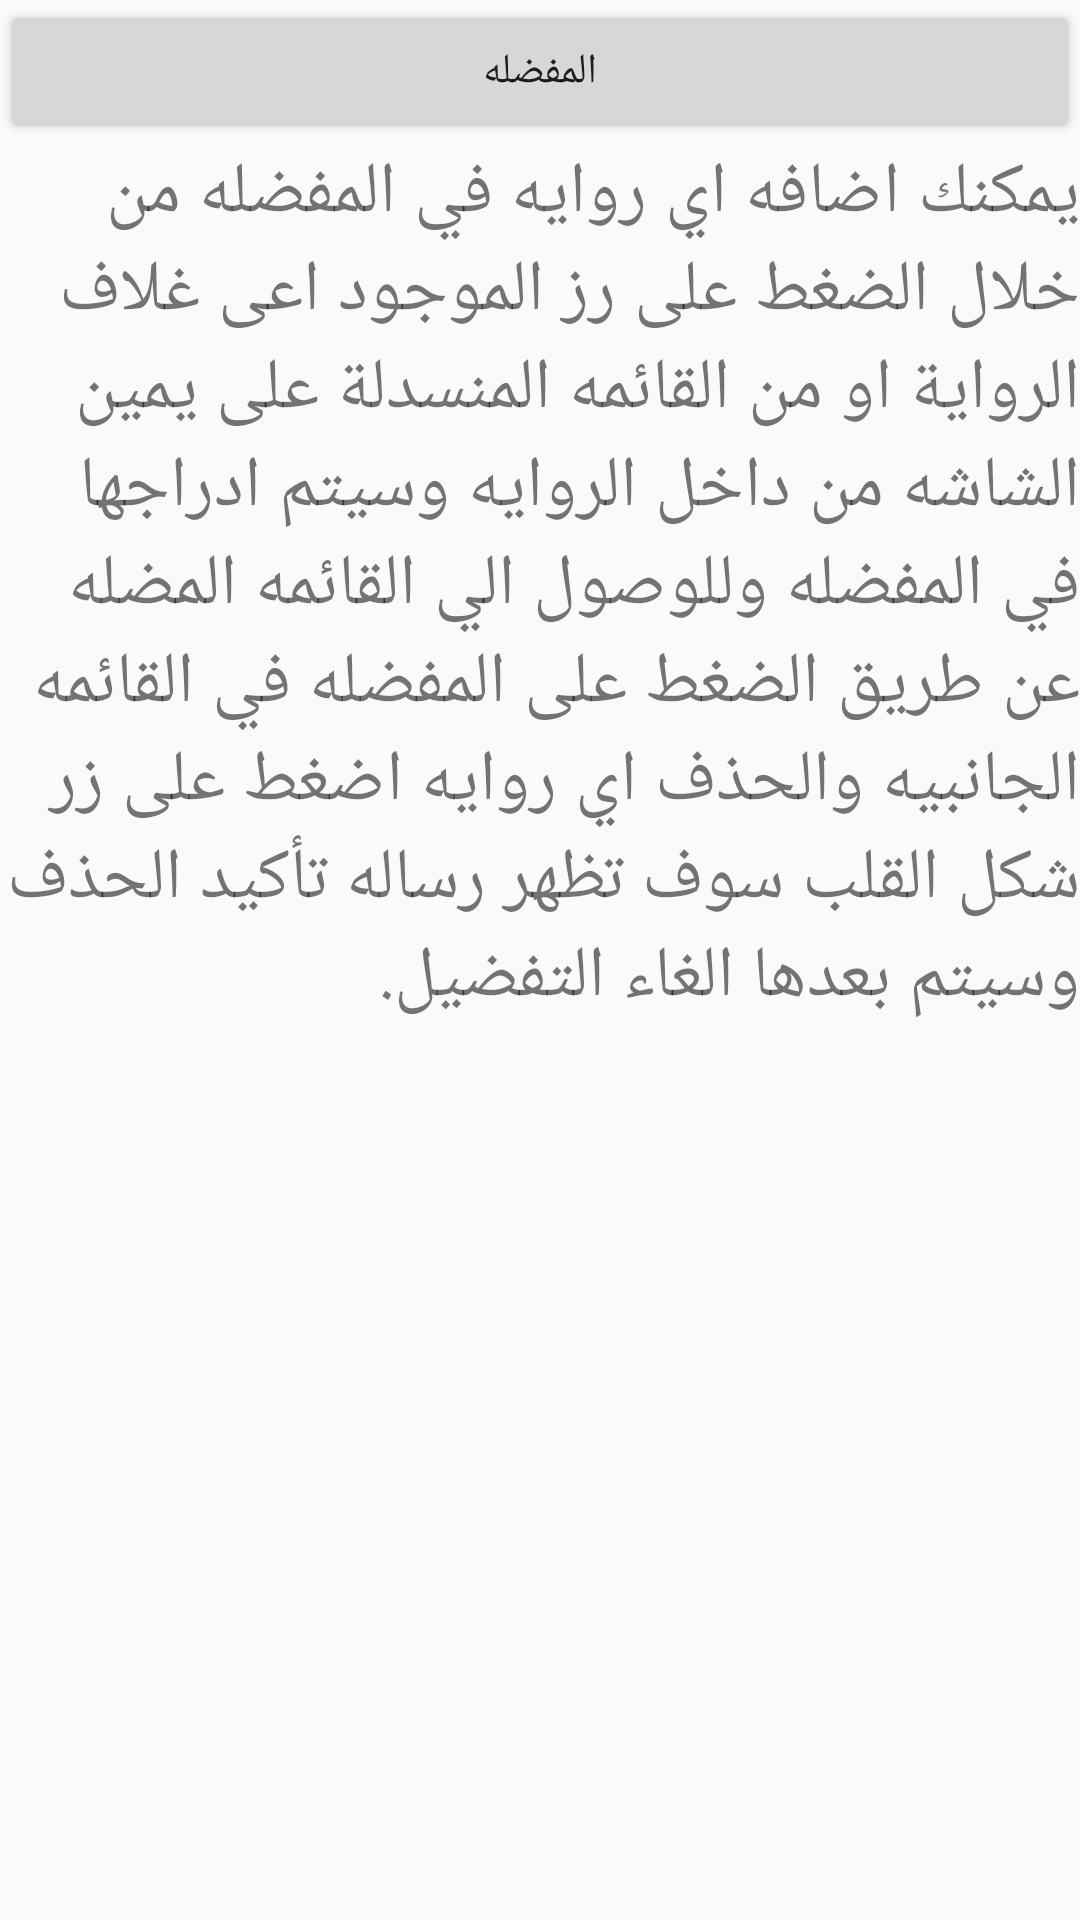

Here is an Android app screen rendered from its layout file. Give the layout XML and the strings, colors and styles it references.
<!-- AndroidManifest.xml: application theme AppTheme -->
<!-- res/layout/activity_favomenu.xml -->
<?xml version="1.0" encoding="utf-8"?>
<LinearLayout xmlns:android="http://schemas.android.com/apk/res/android"
    android:orientation="vertical" android:layout_width="match_parent"
    android:layout_height="match_parent">

    <Button
        android:id="@+id/button5"
        android:layout_width="match_parent"
        android:layout_height="wrap_content"
        android:text="المفضله" />

    <TextView
        android:id="@+id/textView2"
        android:layout_width="match_parent"
        android:layout_height="wrap_content"
        android:text="@string/favo"
        android:textSize="24sp" />
</LinearLayout>
<!-- resources referenced by this layout -->
<resources>
  <string name="favo">"يمكنك اضافه اي روايه في المفضله من خلال الضغط على رز الموجود اعى غلاف الرواية او من القائمه المنسدلة على يمين الشاشه من داخل الروايه وسيتم ادراجها في المفضله وللوصول الي القائمه المضله عن طريق الضغط على المفضله في القائمه الجانبيه والحذف اي روايه اضغط على زر شكل القلب سوف تظهر رساله تأكيد الحذف وسيتم بعدها الغاء التفضيل.</string>
  <style name="AppTheme" parent="Theme.AppCompat.Light.DarkActionBar">
          
          <item name="colorPrimary">@color/colorPrimary</item>
          <item name="colorPrimaryDark">@color/colorPrimaryDark</item>
          <item name="colorAccent">@color/colorAccent</item>
          <item name="windowNoTitle">true</item>
          <item name="windowActionBar">false</item>
      </style>
  <color name="colorPrimary">#3F51B5</color>
  <color name="colorPrimaryDark">#f3f4f8</color>
  <color name="colorAccent">#FF4081</color>
</resources>
